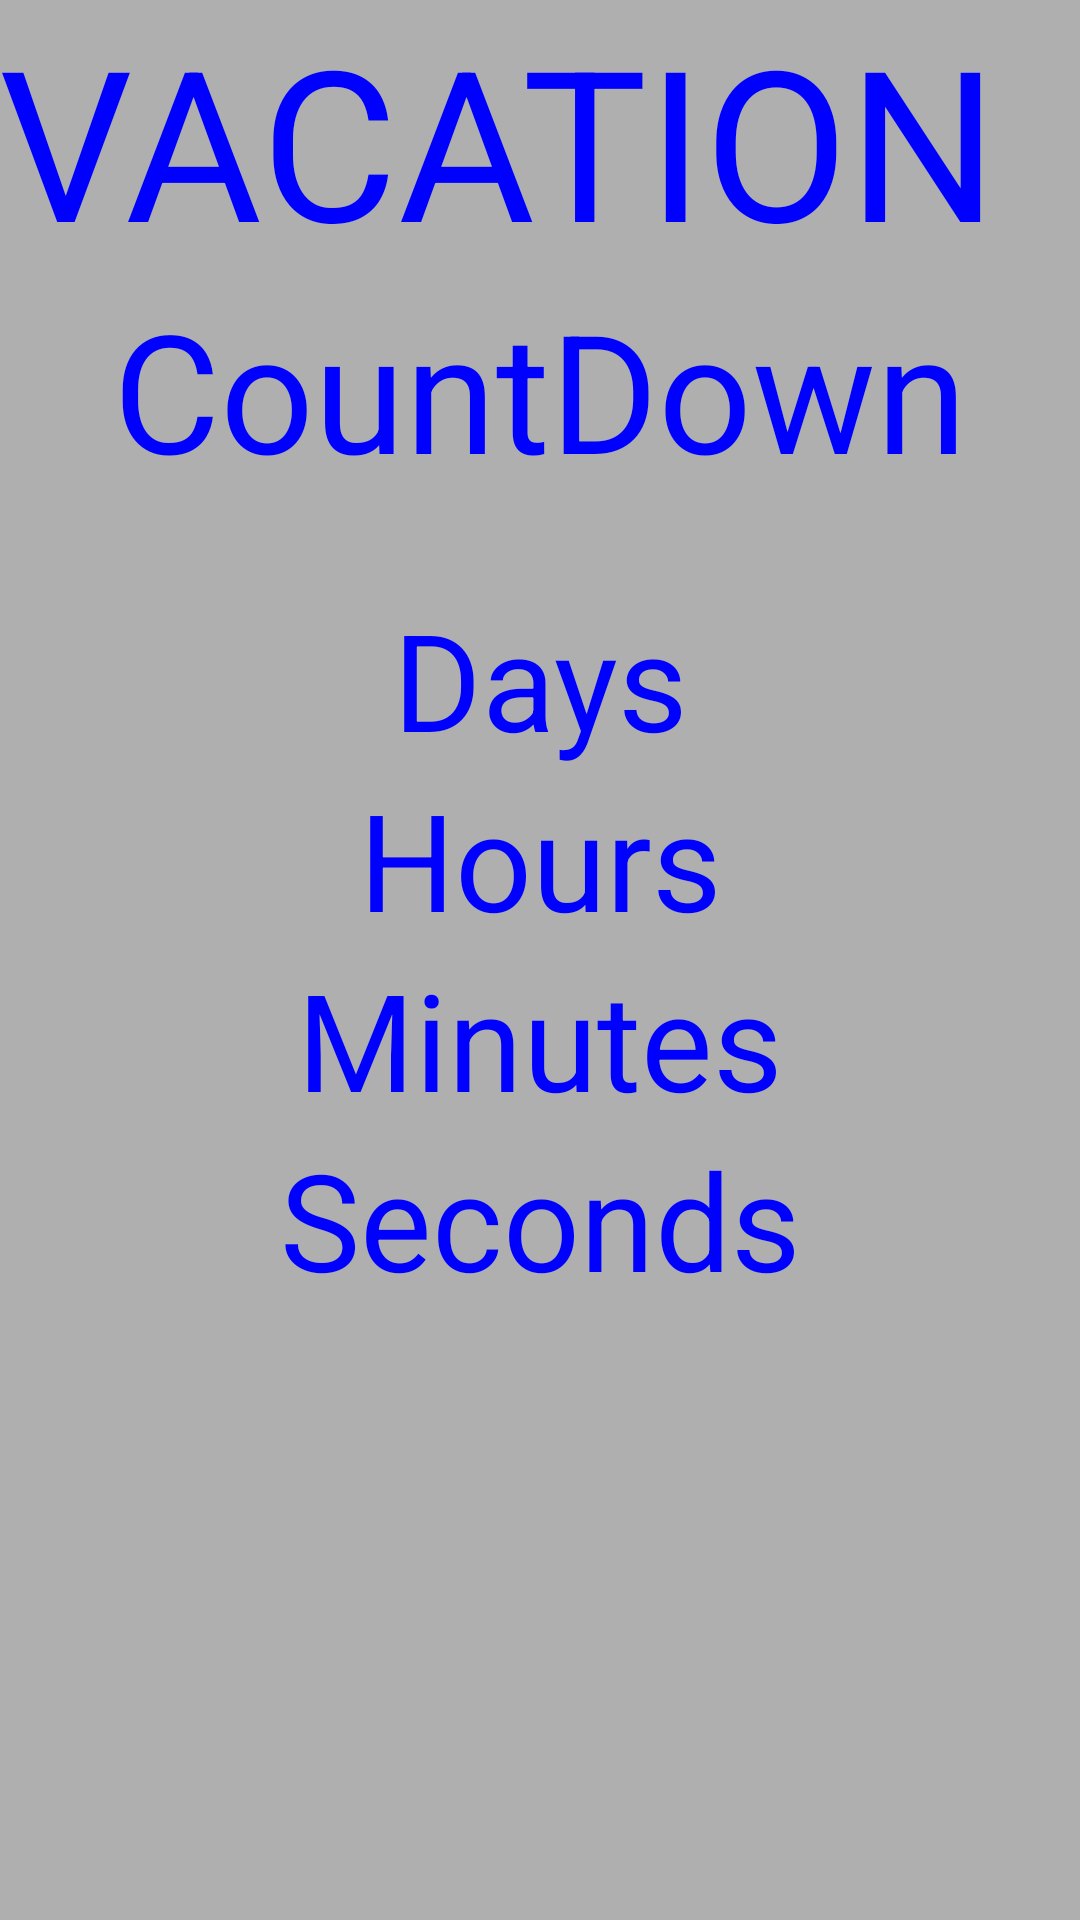

Here is an Android app screen rendered from its layout file. Give the layout XML and the strings, colors and styles it references.
<!-- AndroidManifest.xml: application theme AppTheme -->
<!-- res/layout/activity_count_down.xml -->
<LinearLayout
    xmlns:android="http://schemas.android.com/apk/res/android"
    xmlns:tools="http://schemas.android.com/tools" android:layout_width="match_parent"
    android:layout_height="match_parent" android:paddingLeft="@dimen/activity_horizontal_margin"
    android:paddingRight="@dimen/activity_horizontal_margin"
    android:paddingTop="@dimen/activity_vertical_margin"
    android:paddingBottom="@dimen/activity_vertical_margin"
    android:orientation="vertical"
    android:background="#50000000"
    tools:context="com.example.android.countdown.CountDownActivity">

    <TextView
        android:text="@string/vacation"
        android:textSize="70sp"
        android:textColor="#0000FF"
        android:layout_width="wrap_content"
        android:layout_height="wrap_content"
        android:gravity="center"/>
    <TextView
        android:text="@string/app_name"
        android:textSize="55sp"
        android:textColor="#0000FF"
        android:layout_width="match_parent"
        android:layout_height="wrap_content"
        android:gravity="center"/>
    <TextView
        android:id="@+id/days"
        android:text="@string/days"
        android:textSize="45sp"
        android:textColor="#0000FF"
        android:layout_width="match_parent"
        android:layout_height="wrap_content"
        android:layout_marginTop="30dp"
        android:gravity="center"/>
    <TextView
        android:id="@+id/hours"
        android:text="@string/hours"
        android:textSize="45sp"
        android:textColor="#0000FF"
        android:layout_width="match_parent"
        android:layout_height="wrap_content"
        android:gravity="center"/>
    <TextView
        android:id="@+id/minutes"
        android:text="@string/Minutes"
        android:textSize="45sp"
        android:textColor="#0000FF"
        android:layout_width="match_parent"
        android:layout_height="wrap_content"
        android:gravity="center"/>
    <TextView
        android:id="@+id/seconds"
        android:text="@string/seconds"
        android:textSize="45sp"
        android:textColor="#0000FF"
        android:layout_width="match_parent"
        android:layout_height="wrap_content"
        android:gravity="center"/>

</LinearLayout>
<!-- resources referenced by this layout -->
<resources>
  <string name="Minutes">Minutes</string>
  <string name="app_name">CountDown</string>
  <string name="days">Days</string>
  <string name="hours">Hours</string>
  <string name="seconds">Seconds</string>
  <string name="vacation">VACATION</string>
  <style name="AppTheme" parent="android:Theme.Holo.Light.DarkActionBar">
          
      </style>
</resources>
